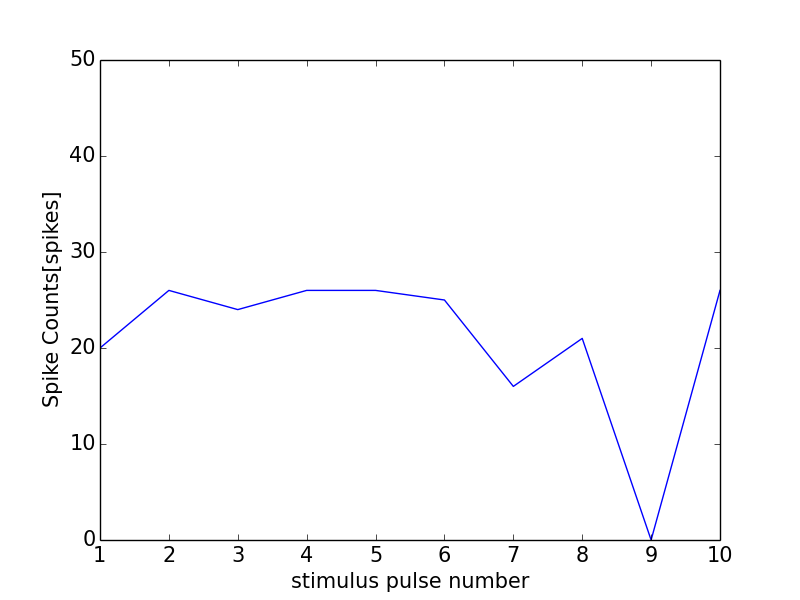

Source data for this figure (header and first rows):
0, 0.0
0, 0
1, 20
2, 26
3, 24
4, 26
5, 26
6, 25
7, 16
8, 21
9, 0
10, 26
11, 1
